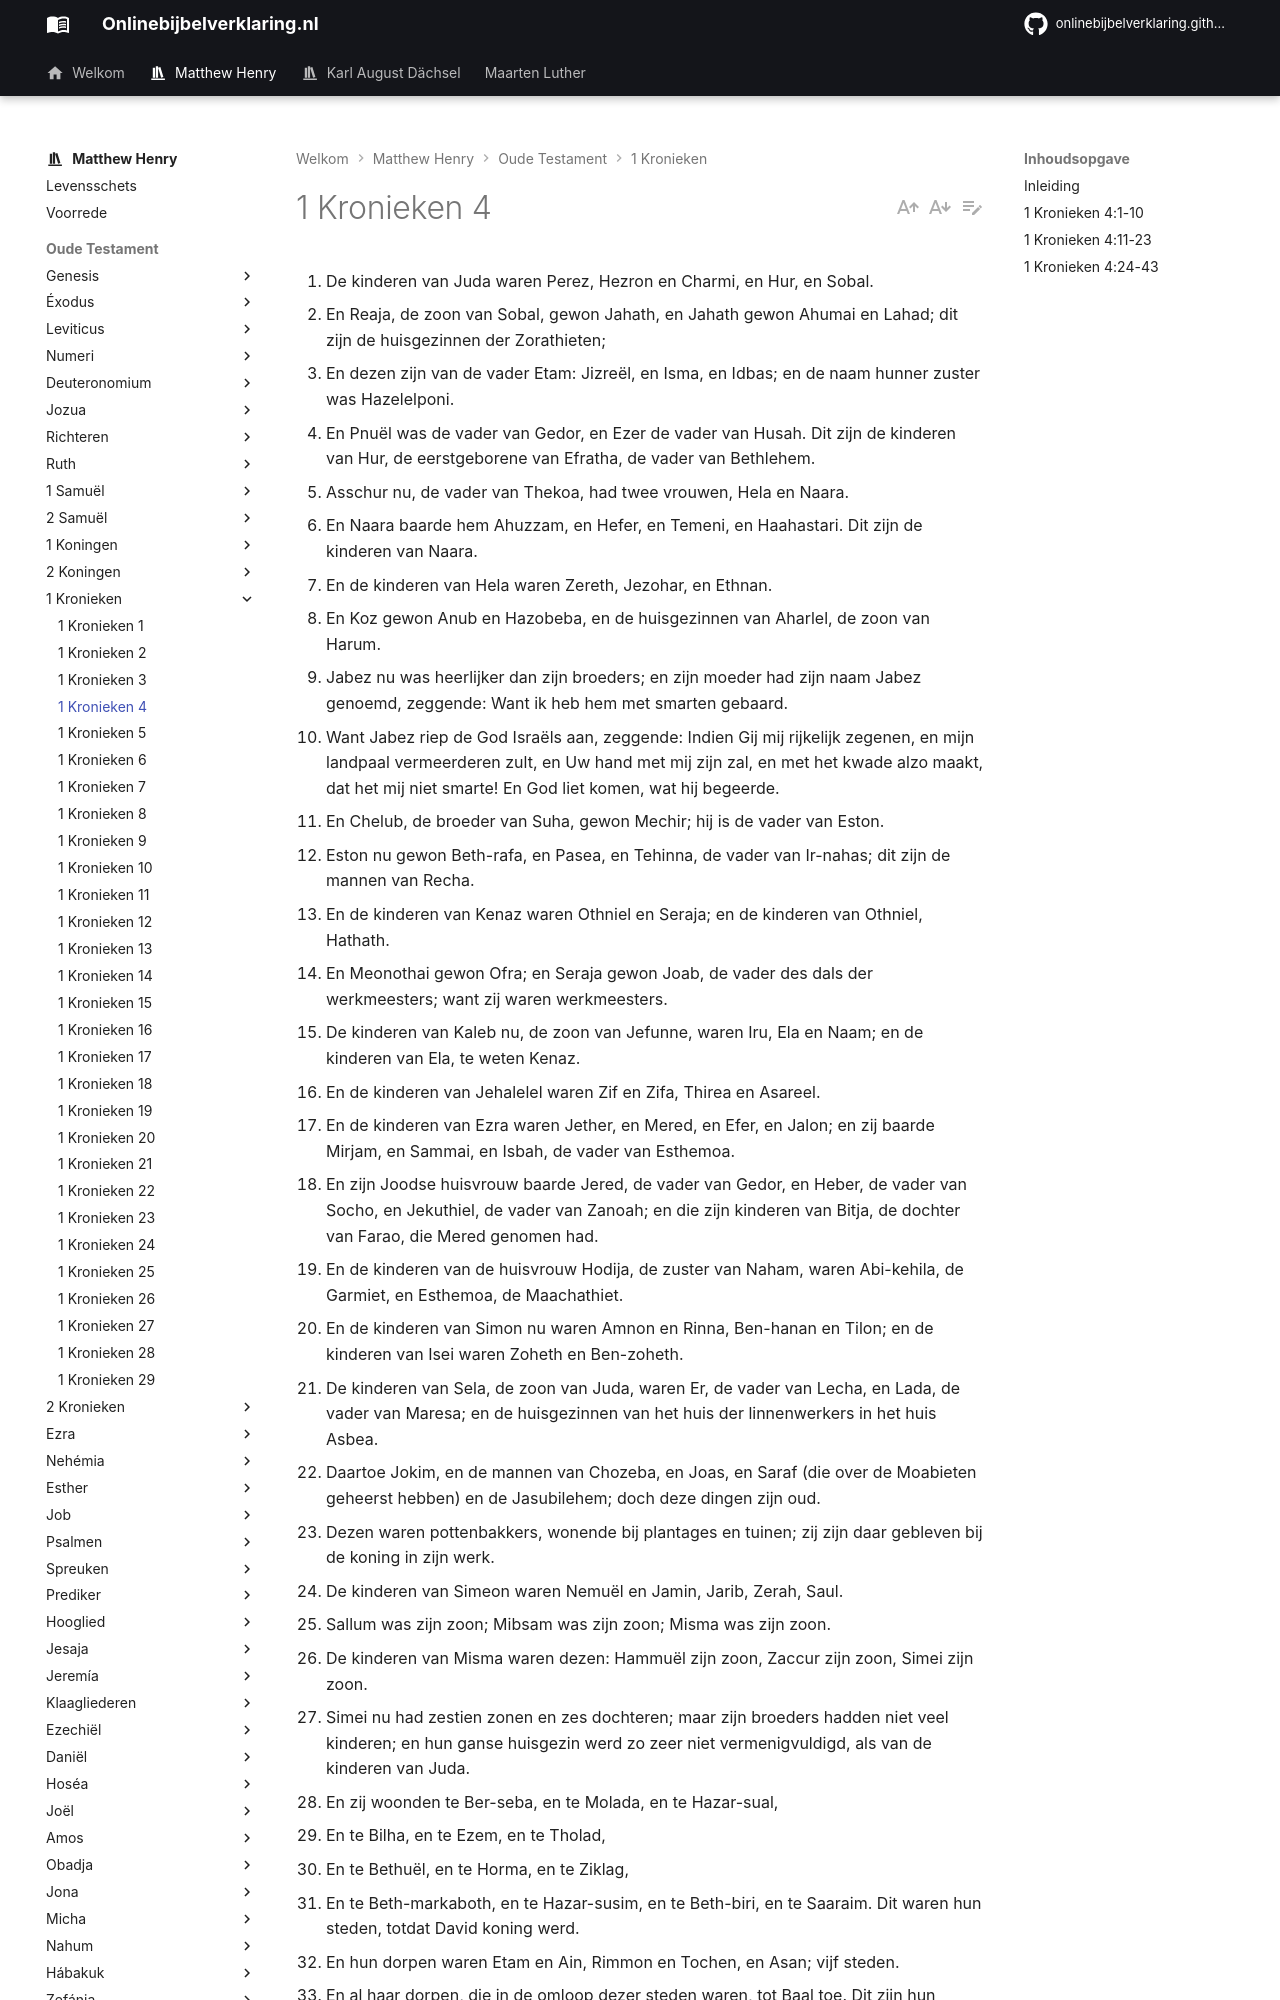

repository: onlinebijbelverklaring/onlinebijbelverklaring.github.io · page: matthewhenry/1Kronieken/1Kronieken4/index.html · generator: mkdocs

1. De kinderen van Juda waren Perez, Hezron en Charmi, en Hur, en Sobal. 
2. En Reaja, de zoon van Sobal, gewon Jahath, en Jahath gewon Ahumai en Lahad; dit zijn de huisgezinnen der Zorathieten; 
3. En dezen zijn van de vader Etam: Jizreël, en Isma, en Idbas; en de naam hunner zuster was Hazelelponi. 
4. En Pnuël was de vader van Gedor, en Ezer de vader van Husah. Dit zijn de kinderen van Hur, de eerstgeborene van Efratha, de vader van Bethlehem. 
5. Asschur nu, de vader van Thekoa, had twee vrouwen, Hela en Naara. 
6. En Naara baarde hem Ahuzzam, en Hefer, en Temeni, en Haahastari. Dit zijn de kinderen van Naara. 
7. En de kinderen van Hela waren Zereth, Jezohar, en Ethnan. 
8. En Koz gewon Anub en Hazobeba, en de huisgezinnen van Aharlel, de zoon van Harum.
9. Jabez nu was heerlijker dan zijn broeders; en zijn moeder had zijn naam Jabez genoemd, zeggende: Want ik heb hem met smarten gebaard. 
10. Want Jabez riep de God Israëls aan, zeggende: Indien Gij mij rijkelijk zegenen, en mijn landpaal vermeerderen zult, en Uw hand met mij zijn zal, en met het kwade alzo maakt, dat het mij niet smarte! En God liet komen, wat hij begeerde. 
11. En Chelub, de broeder van Suha, gewon Mechir; hij is de vader van Eston. 
12. Eston nu gewon Beth-rafa, en Pasea, en Tehinna, de vader van Ir-nahas; dit zijn de mannen van Recha. 
13. En de kinderen van Kenaz waren Othniel en Seraja; en de kinderen van Othniel, Hathath. 
14. En Meonothai gewon Ofra; en Seraja gewon Joab, de vader des dals der werkmeesters; want zij waren werkmeesters. 
15. De kinderen van Kaleb nu, de zoon van Jefunne, waren Iru, Ela en Naam; en de kinderen van Ela, te weten Kenaz. 
16. En de kinderen van Jehalelel waren Zif en Zifa, Thirea en Asareel. 
17. En de kinderen van Ezra waren Jether, en Mered, en Efer, en Jalon; en zij baarde Mirjam, en Sammai, en Isbah, de vader van Esthemoa. 
18. En zijn Joodse huisvrouw baarde Jered, de vader van Gedor, en Heber, de vader van Socho, en Jekuthiel, de vader van Zanoah; en die zijn kinderen van Bitja, de dochter van Farao, die Mered genomen had. 
19. En de kinderen van de huisvrouw Hodija, de zuster van Naham, waren Abi-kehila, de Garmiet, en Esthemoa, de Maachathiet. 
20. En de kinderen van Simon nu waren Amnon en Rinna, Ben-hanan en Tilon; en de kinderen van Isei waren Zoheth en Ben-zoheth. 
21. De kinderen van Sela, de zoon van Juda, waren Er, de vader van Lecha, en Lada, de vader van Maresa; en de huisgezinnen van het huis der linnenwerkers in het huis Asbea. 
22. Daartoe Jokim, en de mannen van Chozeba, en Joas, en Saraf (die over de Moabieten geheerst hebben) en de Jasubilehem; doch deze dingen zijn oud. 
23. Dezen waren pottenbakkers, wonende bij plantages en tuinen; zij zijn daar gebleven bij de koning in zijn werk. 
24. De kinderen van Simeon waren Nemuël en Jamin, Jarib, Zerah, Saul. 
25. Sallum was zijn zoon; Mibsam was zijn zoon; Misma was zijn zoon. 
26. De kinderen van Misma waren dezen: Hammuël zijn zoon, Zaccur zijn zoon, Simei zijn zoon. 
27. Simei nu had zestien zonen en zes dochteren; maar zijn broeders hadden niet veel kinderen; en hun ganse huisgezin werd zo zeer niet vermenigvuldigd, als van de kinderen van Juda. 
28. En zij woonden te Ber-seba, en te Molada, en te Hazar-sual, 
29. En te Bilha, en te Ezem, en te Tholad, 
30. En te Bethuël, en te Horma, en te Ziklag, 
31. En te Beth-markaboth, en te Hazar-susim, en te Beth-biri, en te Saaraim. Dit waren hun steden, totdat David koning werd. 
32. En hun dorpen waren Etam en Ain, Rimmon en Tochen, en Asan; vijf steden. 
33. En al haar dorpen, die in de omloop dezer steden waren, tot Baal toe. Dit zijn hun woningen en hun geslachtsrekening voor hen. 
34. Doch Mesobab, en Jamlech, en Josa, de zoon van Amazia, 
35. En Joel, en Jehu, de zoon van Jesibja, de zoon van Seraja, de zoon van Asiel, 
36. En Eljoenai, en Jaakoba, en Jesohaja, en Asaja, en Adiel, en Jesimeel, en Benaja, 
37. En Ziza, de zoon van Sifei, de zoon van Allon, de zoon van Jedaja, de zoon van Simri, de zoon van Semaja; 
38. Dezen kwamen tot namen, zijnde vorsten in hun huisgezinnen, en de huisgezinnen hunner vaderen braken uit in menigte. 
39. En zij gingen tot aan de ingang van Gedor tot het oosten des dals, om weide te zoeken voor hun schapen. 
40. En zij vonden vette en goede weide, en een land, wijd van begrip, en stil, en gerust; want die van Cham woonden daar te voren. 
41. Dezen nu, die met namen beschreven zijn, kwamen in de dagen van Hizkia, de koning van Juda, en zij sloegen de tenten en woningen dergenen, die daar gevonden werden; en zij verbanden hen, tot op dezen dag; en zij woonden aan hun plaats, want daar was weide voor hun schapen. 
42. Ook gingen uit hen, te weten uit de kinderen van Simeon, vijfhonderd mannen, tot het gebe
